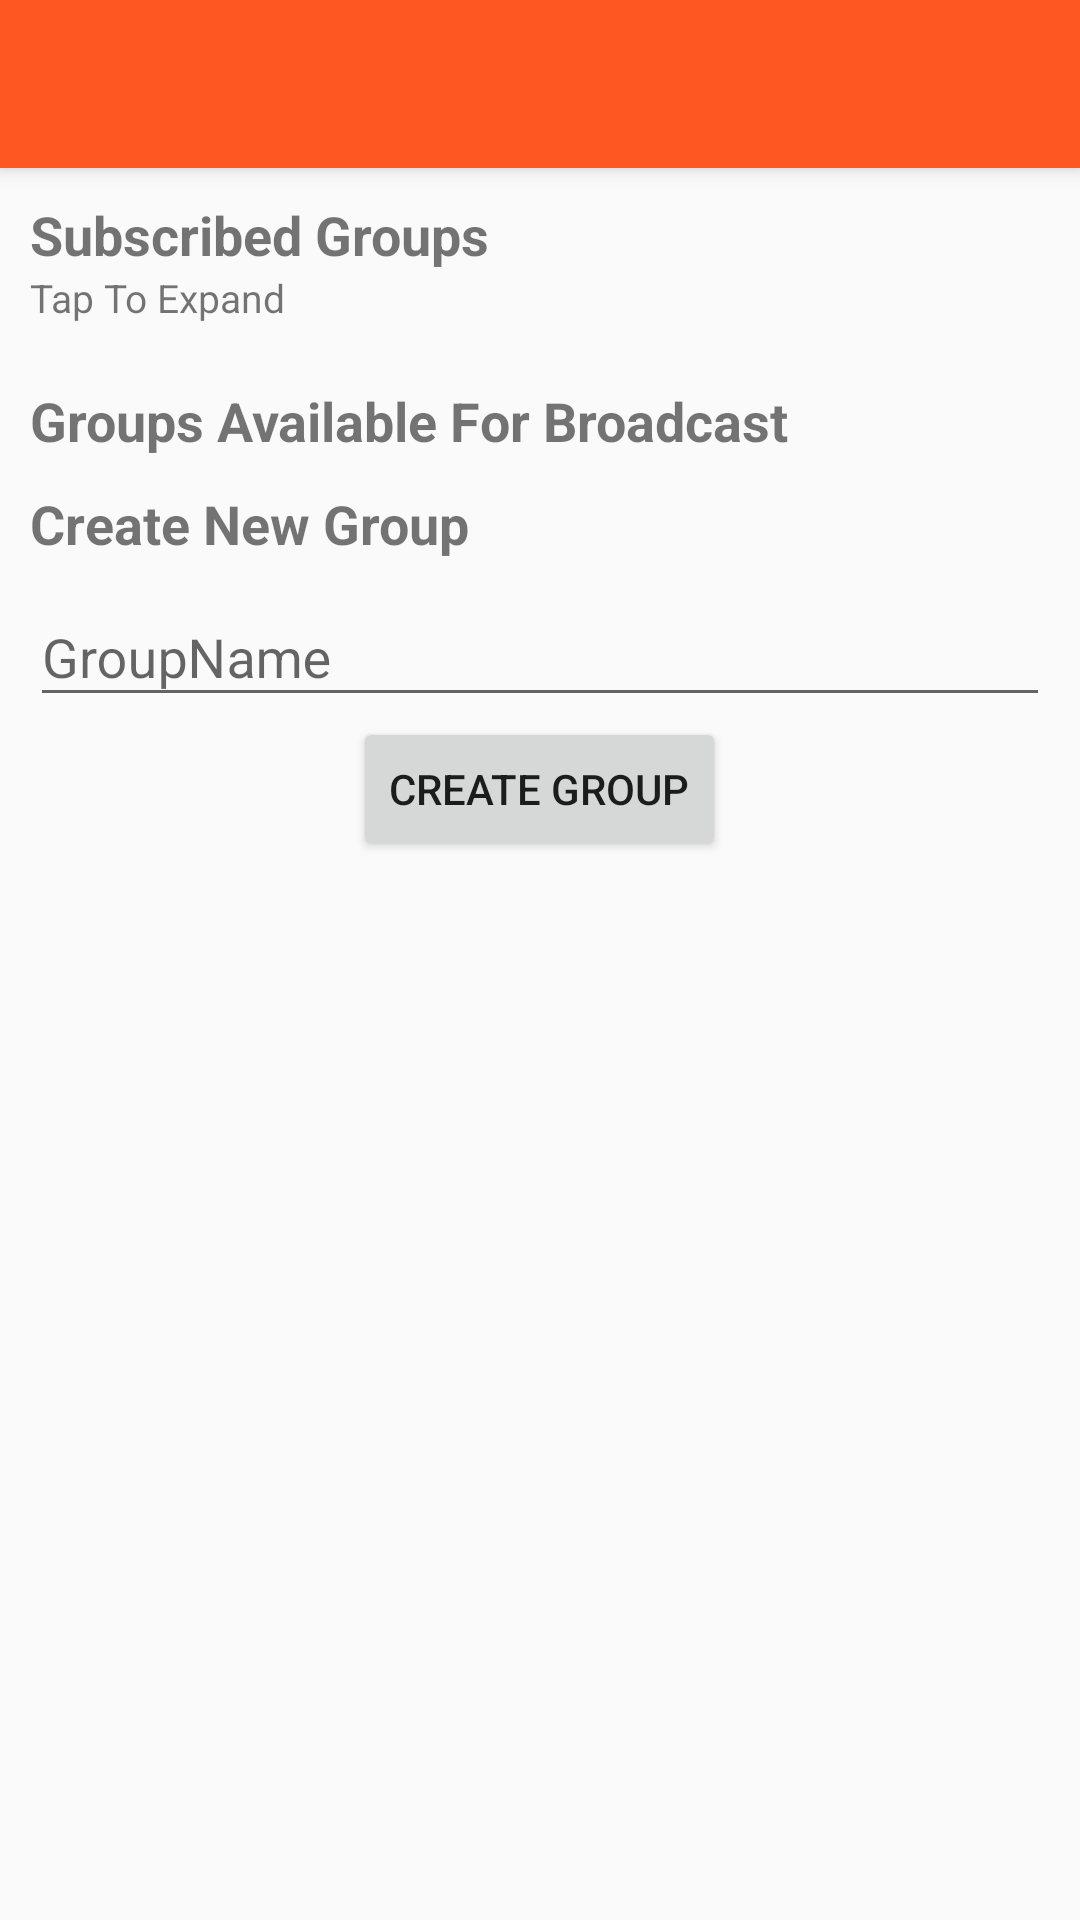

Android layout source for this screen:
<!-- AndroidManifest.xml: application theme AppTheme -->
<!-- res/layout/activity_new_group.xml -->
<?xml version="1.0" encoding="utf-8"?>
<ScrollView xmlns:android="http://schemas.android.com/apk/res/android"
    xmlns:tools="http://schemas.android.com/tools"
    android:layout_width="match_parent"
    android:layout_height="match_parent"
    tools:context="rish.example.gcmtester.GroupsActivity">

    <LinearLayout
        android:id="@+id/new_group_rellay"
        android:layout_width="match_parent"
        android:layout_height="match_parent"
        android:orientation="vertical">

        <include
            android:id="@+id/groups_tool_bar"
            layout="@layout/tool_bar" />

        <LinearLayout
            android:id="@+id/groups_subscribed_title"
            android:layout_width="match_parent"
            android:layout_height="wrap_content"
            android:orientation="vertical">

            <TextView
                android:layout_width="match_parent"
                android:layout_height="wrap_content"
                android:paddingLeft="10dp"
                android:paddingRight="10dp"
                android:paddingTop="10dp"
                android:text="Subscribed Groups"
                android:textSize="18sp"
                android:textStyle="bold" />

            <TextView
                android:layout_width="match_parent"
                android:layout_height="wrap_content"
                android:paddingBottom="10dp"
                android:paddingLeft="10dp"
                android:paddingRight="10dp"
                android:text="Tap To Expand"
                android:textSize="13sp"
                android:textStyle="normal" />
        </LinearLayout>

        <ListView
            android:id="@+id/groups_subscribed_ll"
            android:layout_width="match_parent"
            android:layout_height="wrap_content"
            android:layout_marginLeft="10dp"
            android:layout_marginRight="10dp" />

        <TextView
            android:layout_width="match_parent"
            android:layout_height="wrap_content"
            android:paddingLeft="10dp"
            android:paddingRight="10dp"
            android:paddingTop="10dp"
            android:text="Groups Available For Broadcast"
            android:textSize="18sp"
            android:textStyle="bold" />

        <ListView
            android:id="@+id/groups_broadcastable_ll"
            android:layout_width="match_parent"
            android:layout_height="wrap_content"
            android:layout_marginLeft="10dp"
            android:layout_marginRight="10dp" />

        <TextView
            android:layout_width="match_parent"
            android:layout_height="wrap_content"
            android:paddingLeft="10dp"
            android:paddingRight="10dp"
            android:paddingTop="10dp"
            android:text="Create New Group"
            android:textSize="18sp"
            android:textStyle="bold" />

        <android.support.design.widget.TextInputLayout
            android:id="@+id/til1"
            android:layout_width="fill_parent"
            android:layout_height="wrap_content"
            android:layout_marginLeft="10dp"
            android:layout_marginRight="10dp">

            <EditText
                android:id="@+id/new_group_name"
                android:layout_width="fill_parent"
                android:layout_height="wrap_content"
                android:hint="GroupName" />
        </android.support.design.widget.TextInputLayout>

        <Button
            android:id="@+id/new_group_okay"
            android:layout_width="wrap_content"
            android:layout_height="wrap_content"
            android:layout_gravity="center"
            android:text="Create Group" />


    </LinearLayout>
</ScrollView>
<!-- res/layout/tool_bar.xml (included above) -->
<?xml version="1.0" encoding="utf-8"?>
<android.support.v7.widget.Toolbar xmlns:android="http://schemas.android.com/apk/res/android"
    android:layout_width="match_parent"
    android:layout_height="wrap_content"
    android:background="@color/AppColorPrimary"
    android:elevation="4dp"
    android:theme="@style/ThemeOverlay.AppCompat.Dark">

</android.support.v7.widget.Toolbar>
<!-- resources referenced by this layout -->
<resources>
  <color name="AppColorPrimary">#FF5722</color>
  <style name="AppTheme" parent="Theme.AppCompat.Light.NoActionBar">
  
          <item name="colorPrimary">@color/AppColorPrimary</item>
          <item name="colorPrimaryDark">@color/AppColorPrimaryDark</item>
      </style>
  <color name="AppColorPrimaryDark">#E64A19</color>
</resources>
